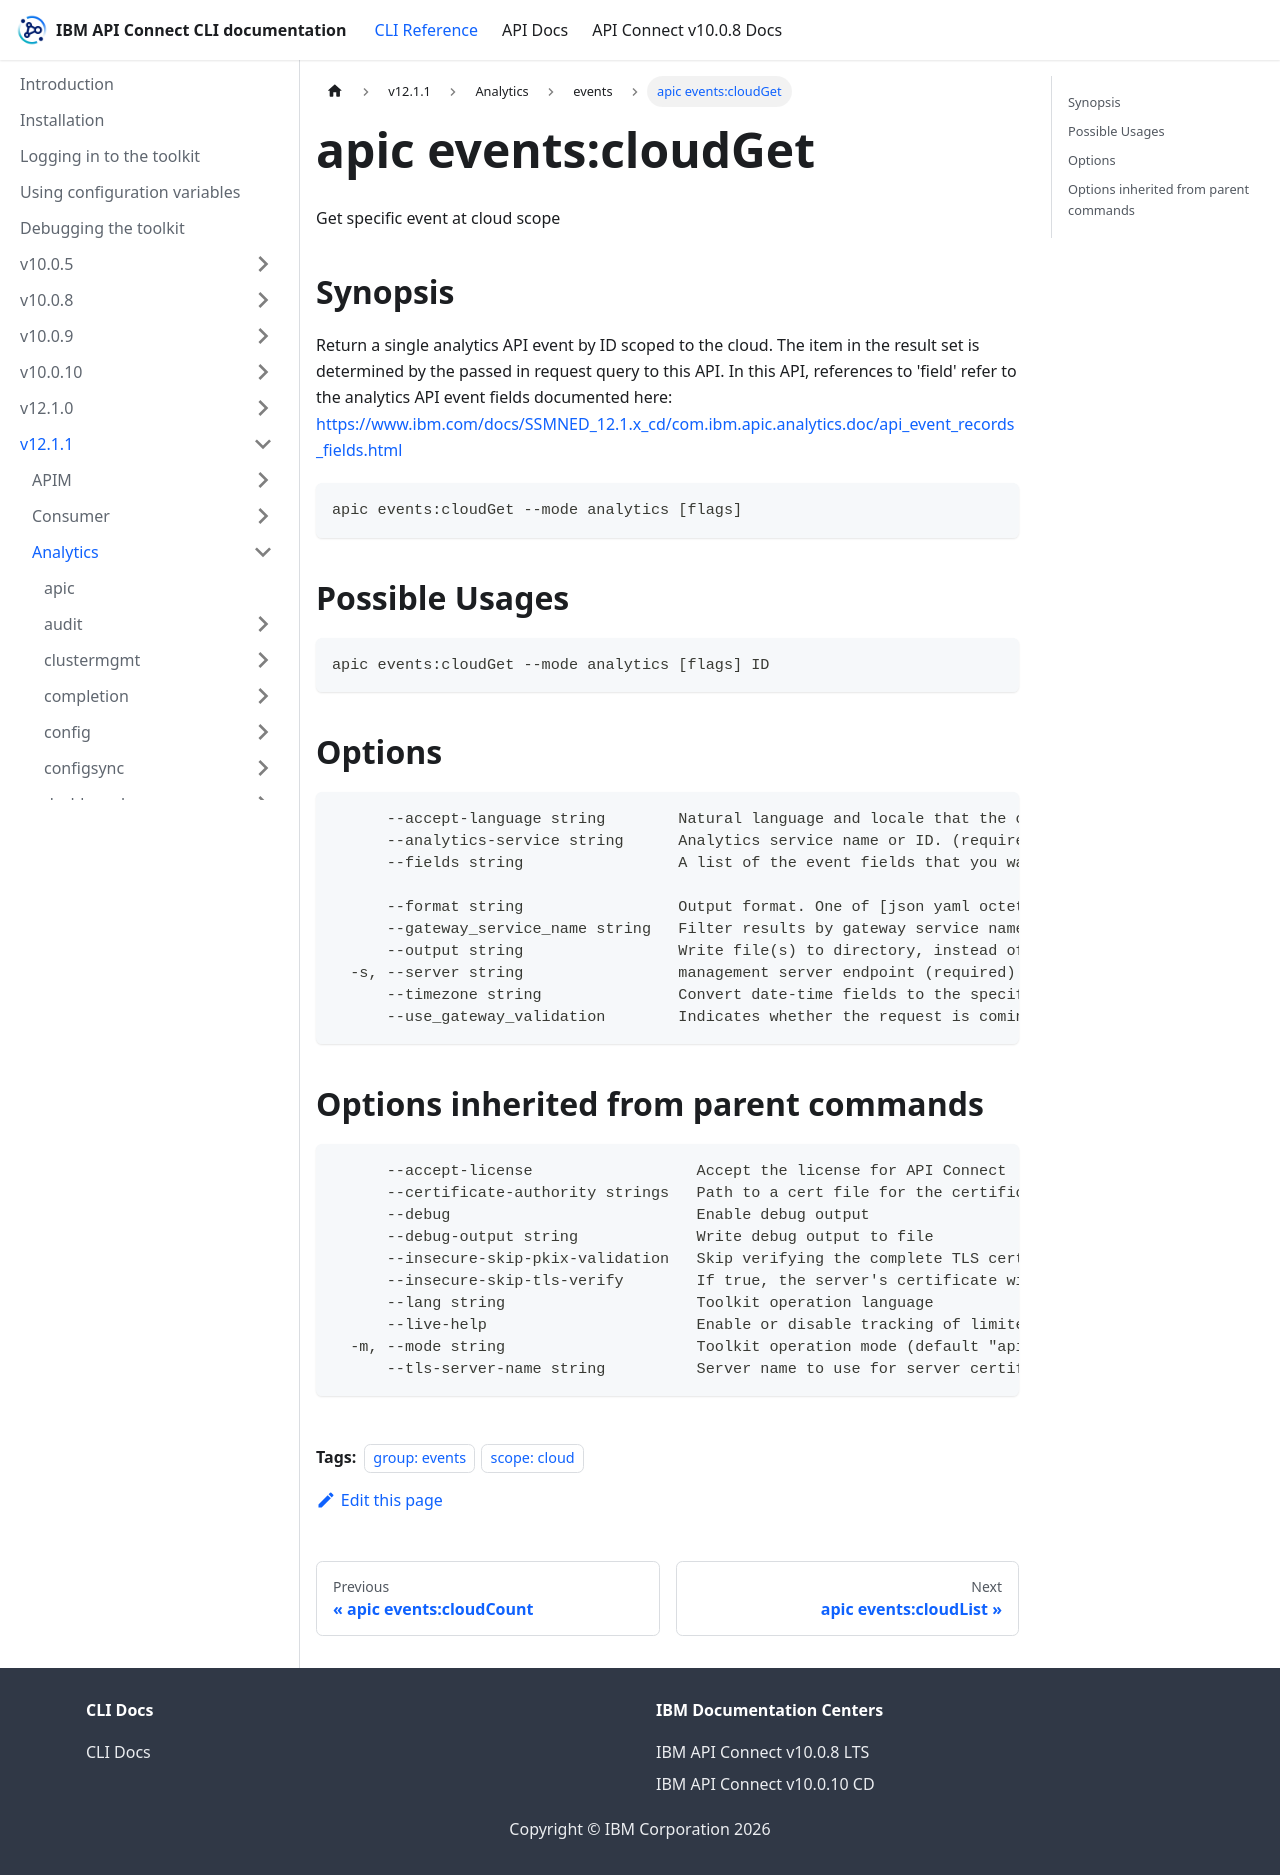

repository: ibm-apiconnect/clidocs · page: docs/v1211/analytics/events/apic_events_cloudGet.html · generator: docusaurus

---
tags:
- "group: events"
- "scope: cloud"
---
# apic events:cloudGet

Get specific event at cloud scope

## Synopsis

Return a single analytics API event by ID scoped to the cloud. The item in the result set is determined by the passed in request query to this API. In this API, references to 'field' refer to the analytics API event fields documented here: https://www.ibm.com/docs/SSMNED_12.1.x_cd/com.ibm.apic.analytics.doc/api_event_records_fields.html

```
apic events:cloudGet --mode analytics [flags]
```

## Possible Usages

```
apic events:cloudGet --mode analytics [flags] ID
```

## Options

```
      --accept-language string        Natural language and locale that the client prefers.
      --analytics-service string      Analytics service name or ID. (required)
      --fields string                 A list of the event fields that you want included in each event. You can use a comma as a separator when specifying the fields. Use this parameter if you require only a subset of the event fields rather than the full set.
                                      
      --format string                 Output format. One of [json yaml octet-stream go-template=... go-template-file=...], defaults to yaml.
      --gateway_service_name string   Filter results by gateway service name (only included for apigw services).
      --output string                 Write file(s) to directory, instead of STDOUT (default "-")
  -s, --server string                 management server endpoint (required)
      --timezone string               Convert date-time fields to the specified timezone using values from the Olson database (e.g. Europe/Paris or America/Los Angeles). Default if omitted is UTC.
      --use_gateway_validation        Indicates whether the request is coming from the wmapigw. This is an internal-use parameter.
```

## Options inherited from parent commands

```
      --accept-license                  Accept the license for API Connect
      --certificate-authority strings   Path to a cert file for the certificate authority
      --debug                           Enable debug output
      --debug-output string             Write debug output to file
      --insecure-skip-pkix-validation   Skip verifying the complete TLS certificate chain (insecure)
      --insecure-skip-tls-verify        If true, the server's certificate will not be checked for validity. This will make your HTTPS connections insecure
      --lang string                     Toolkit operation language
      --live-help                       Enable or disable tracking of limited usage information
  -m, --mode string                     Toolkit operation mode (default "apim")
      --tls-server-name string          Server name to use for server certificate validation. If it is not provided, the hostname used to contact the server is used
```
